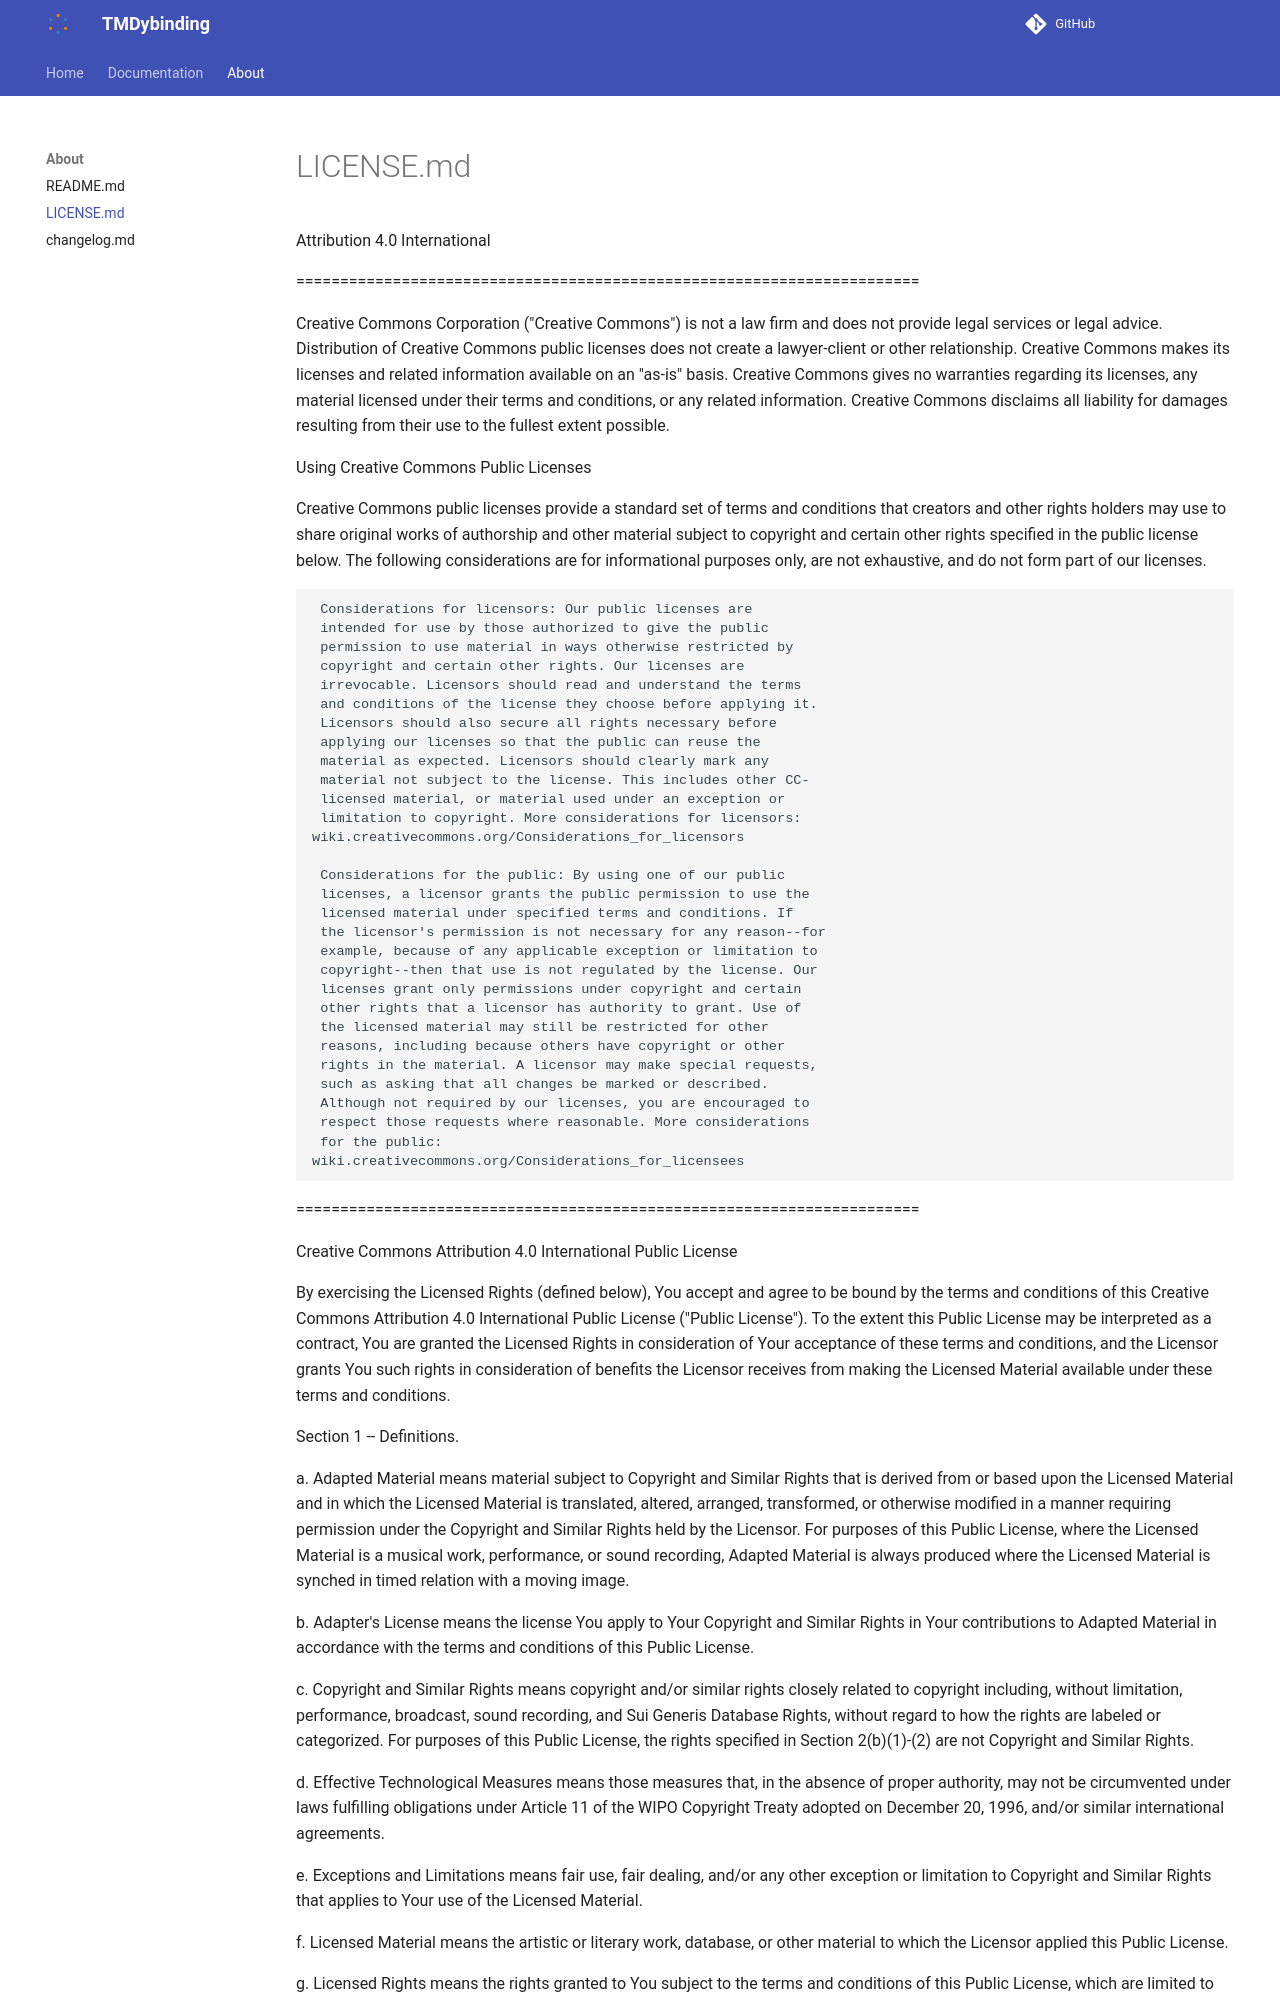

repository: BertJorissen/tmdybinding · page: about/LICENSE/index.html · generator: mkdocs

Attribution 4.0 International

=======================================================================

Creative Commons Corporation ("Creative Commons") is not a law firm and
does not provide legal services or legal advice. Distribution of
Creative Commons public licenses does not create a lawyer-client or
other relationship. Creative Commons makes its licenses and related
information available on an "as-is" basis. Creative Commons gives no
warranties regarding its licenses, any material licensed under their
terms and conditions, or any related information. Creative Commons
disclaims all liability for damages resulting from their use to the
fullest extent possible.

Using Creative Commons Public Licenses

Creative Commons public licenses provide a standard set of terms and
conditions that creators and other rights holders may use to share
original works of authorship and other material subject to copyright
and certain other rights specified in the public license below. The
following considerations are for informational purposes only, are not
exhaustive, and do not form part of our licenses.

     Considerations for licensors: Our public licenses are
     intended for use by those authorized to give the public
     permission to use material in ways otherwise restricted by
     copyright and certain other rights. Our licenses are
     irrevocable. Licensors should read and understand the terms
     and conditions of the license they choose before applying it.
     Licensors should also secure all rights necessary before
     applying our licenses so that the public can reuse the
     material as expected. Licensors should clearly mark any
     material not subject to the license. This includes other CC-
     licensed material, or material used under an exception or
     limitation to copyright. More considerations for licensors:
    wiki.creativecommons.org/Considerations_for_licensors

     Considerations for the public: By using one of our public
     licenses, a licensor grants the public permission to use the
     licensed material under specified terms and conditions. If
     the licensor's permission is not necessary for any reason--for
     example, because of any applicable exception or limitation to
     copyright--then that use is not regulated by the license. Our
     licenses grant only permissions under copyright and certain
     other rights that a licensor has authority to grant. Use of
     the licensed material may still be restricted for other
     reasons, including because others have copyright or other
     rights in the material. A licensor may make special requests,
     such as asking that all changes be marked or described.
     Although not required by our licenses, you are encouraged to
     respect those requests where reasonable. More considerations
     for the public:
    wiki.creativecommons.org/Considerations_for_licensees

=======================================================================

Creative Commons Attribution 4.0 International Public License

By exercising the Licensed Rights (defined below), You accept and agree
to be bound by the terms and conditions of this Creative Commons
Attribution 4.0 International Public License ("Public License"). To the
extent this Public License may be interpreted as a contract, You are
granted the Licensed Rights in consideration of Your acceptance of
these terms and conditions, and the Licensor grants You such rights in
consideration of benefits the Licensor receives from making the
Licensed Material available under these terms and conditions.


Section 1 -- Definitions.

  a. Adapted Material means material subject to Copyright and Similar
     Rights that is derived from or based upon the Licensed Material
     and in which the Licensed Material is translated, altered,
     arranged, transformed, or otherwise modified in a manner requiring
     permission under the Copyright and Similar Rights held by the
     Licensor. For purposes of this Public License, where the Licensed
     Material is a musical work, performance, or sound recording,
     Adapted Material is always produced where the Licensed Material is
     synched in timed relation with a moving image.

  b. Adapter's License means the license You apply to Your Copyright
     and Similar Rights in Your contributions to Adapted Material in
     accordance with the terms and conditions of this Public License.

  c. Copyright and Similar Rights means copyright and/or similar rights
     closely related to copyright including, without limitation,
     performance, broadcast, sound recording, and Sui Generis Database
     Rights, without regard to how the rights are labeled or
     categorized. For purposes of this Public License, the rights
     specified in Section 2(b)(1)-(2) are not Copyright and Similar
     Rights.

  d. Effective Technological Measures means those measures that, in the
     absence of proper authority, may not be circumvented under laws
     fulfilling obligations under Article 11 of the WIPO Copyright
     Treaty adopted on December 20, 1996, and/or similar international
     agreements.

  e. Exceptions and Limitations means fair use, fair dealing, and/or
     any other exception or limitation to Copyright and Similar Rights
     that applies to Your use of the Licensed Material.
